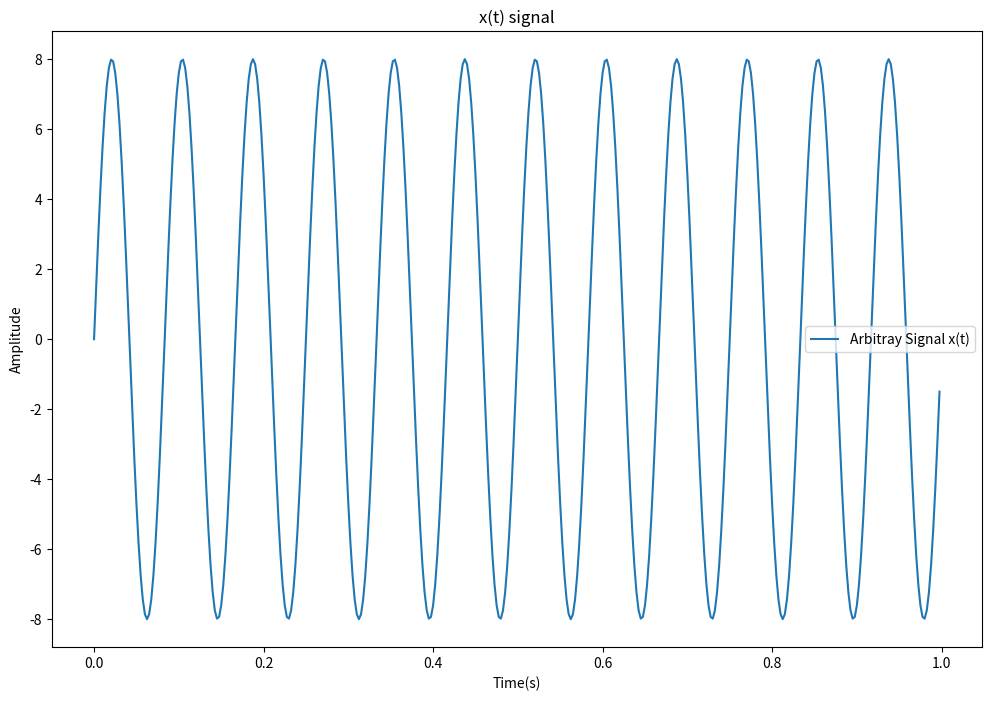
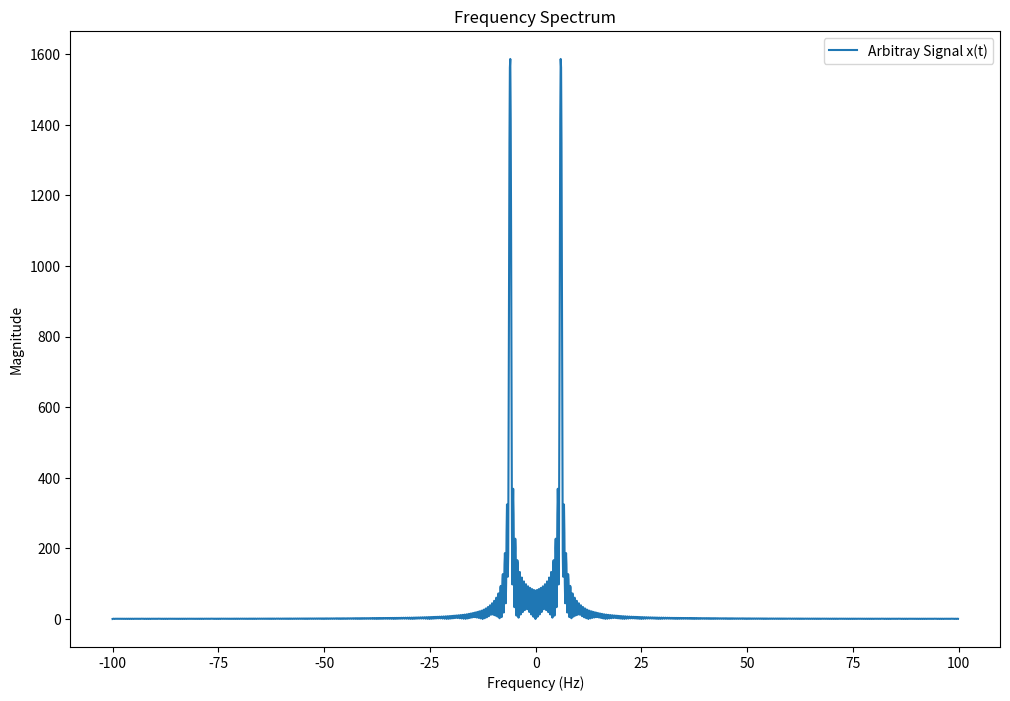

Python code for these plots, in order:
import numpy as N
import matplotlib.pyplot as plt
import scipy

#Signal inputs are given below. Variables are mentione with orginal names for better uderstanding
SamplingFrequency = 400                                # Sampling Frequency
TimePattern = N.linspace(0, 1 - 1 / SamplingFrequency, SamplingFrequency)          # time sequence
DataPoints = 2048

#The frequency resolution is defined as ((SamplingFrequency/DataPoints))  in FFT. Where Fs is sample frequency,
# N is number of data points used in the FFT. For example,
# if the sample frequency is 1000 Hz and the number of data points used by you in FFT is 1000.
# Then the frequency resolution is equal to 1000 Hz/1000 = 1 Hz

FrequencyScale = N.linspace(-SamplingFrequency / 4, SamplingFrequency / 4 - SamplingFrequency / DataPoints, DataPoints) # Frequency scale in Hz

# Creating arbitrary x(t) signal
Amplitude = 8					                        # Signal Amplitude (Volt)
Frequency = 12					                        # Signal Frequency (Hz)

x = Amplitude * N.sin(2 * N.pi * Frequency * TimePattern)             # Arbitrary x(t)

#Plot Signal
fig, ax = plt.subplots(figsize=(12,8))
ax.plot(TimePattern, x, label='Arbitray Signal x(t)')
ax.set(title ='x(t) signal',
       xlabel='Time(s)',
       ylabel='Amplitude')
ax.legend()
plt.show()

#Fourier Transform
fx = scipy.fft.fft(x, DataPoints)
fx = scipy.fft.fftshift(abs(fx))

#Plot Frequency Spectrum

fig, ax = plt.subplots(figsize=(12,8))
ax.plot(FrequencyScale, fx, label='Arbitray Signal x(t)')
ax.set(title ='Frequency Spectrum',
        xlabel='Frequency (Hz)',
        ylabel='Magnitude')
ax.legend()
plt.show()